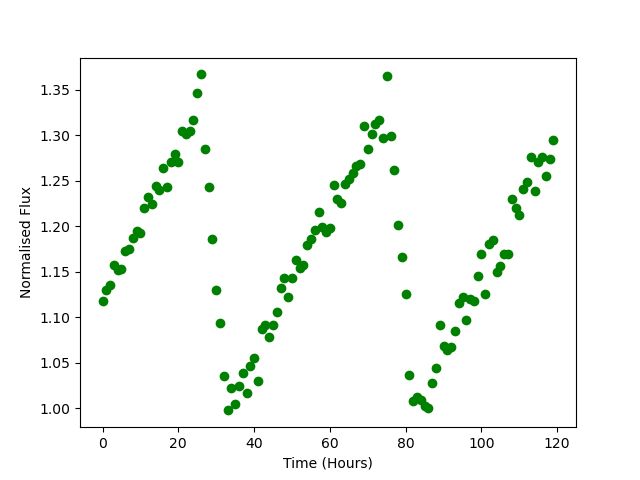

Values plotted in this chart, from the file beside it:
Time, Flux
0.0, 1.118
1.0, 1.13
2.0, 1.135
3.0, 1.157
4.0, 1.152
5.0, 1.153
6.0, 1.173
7.0, 1.175
8.0, 1.187
9.0, 1.194
10.0, 1.193
11.0, 1.22
12.0, 1.233
13.0, 1.224
14.0, 1.244
15.0, 1.24
16.0, 1.265
17.0, 1.244
18.0, 1.27
19.0, 1.279
20.0, 1.27
21.0, 1.305
22.0, 1.302
23.0, 1.304
24.0, 1.317
25.0, 1.347
26.0, 1.367
27.0, 1.285
28.0, 1.243
29.0, 1.186
30.0, 1.13
31.0, 1.094
32.0, 1.036
33.0, 0.9979
34.0, 1.022
35.0, 1.005
36.0, 1.024
37.0, 1.039
38.0, 1.016
39.0, 1.047
40.0, 1.056
41.0, 1.03
42.0, 1.088
43.0, 1.092
44.0, 1.079
45.0, 1.092
46.0, 1.106
47.0, 1.133
48.0, 1.144
49.0, 1.123
50.0, 1.144
51.0, 1.163
52.0, 1.155
53.0, 1.157
54.0, 1.179
55.0, 1.186
56.0, 1.196
57.0, 1.216
58.0, 1.2
59.0, 1.194
... 60 more rows
